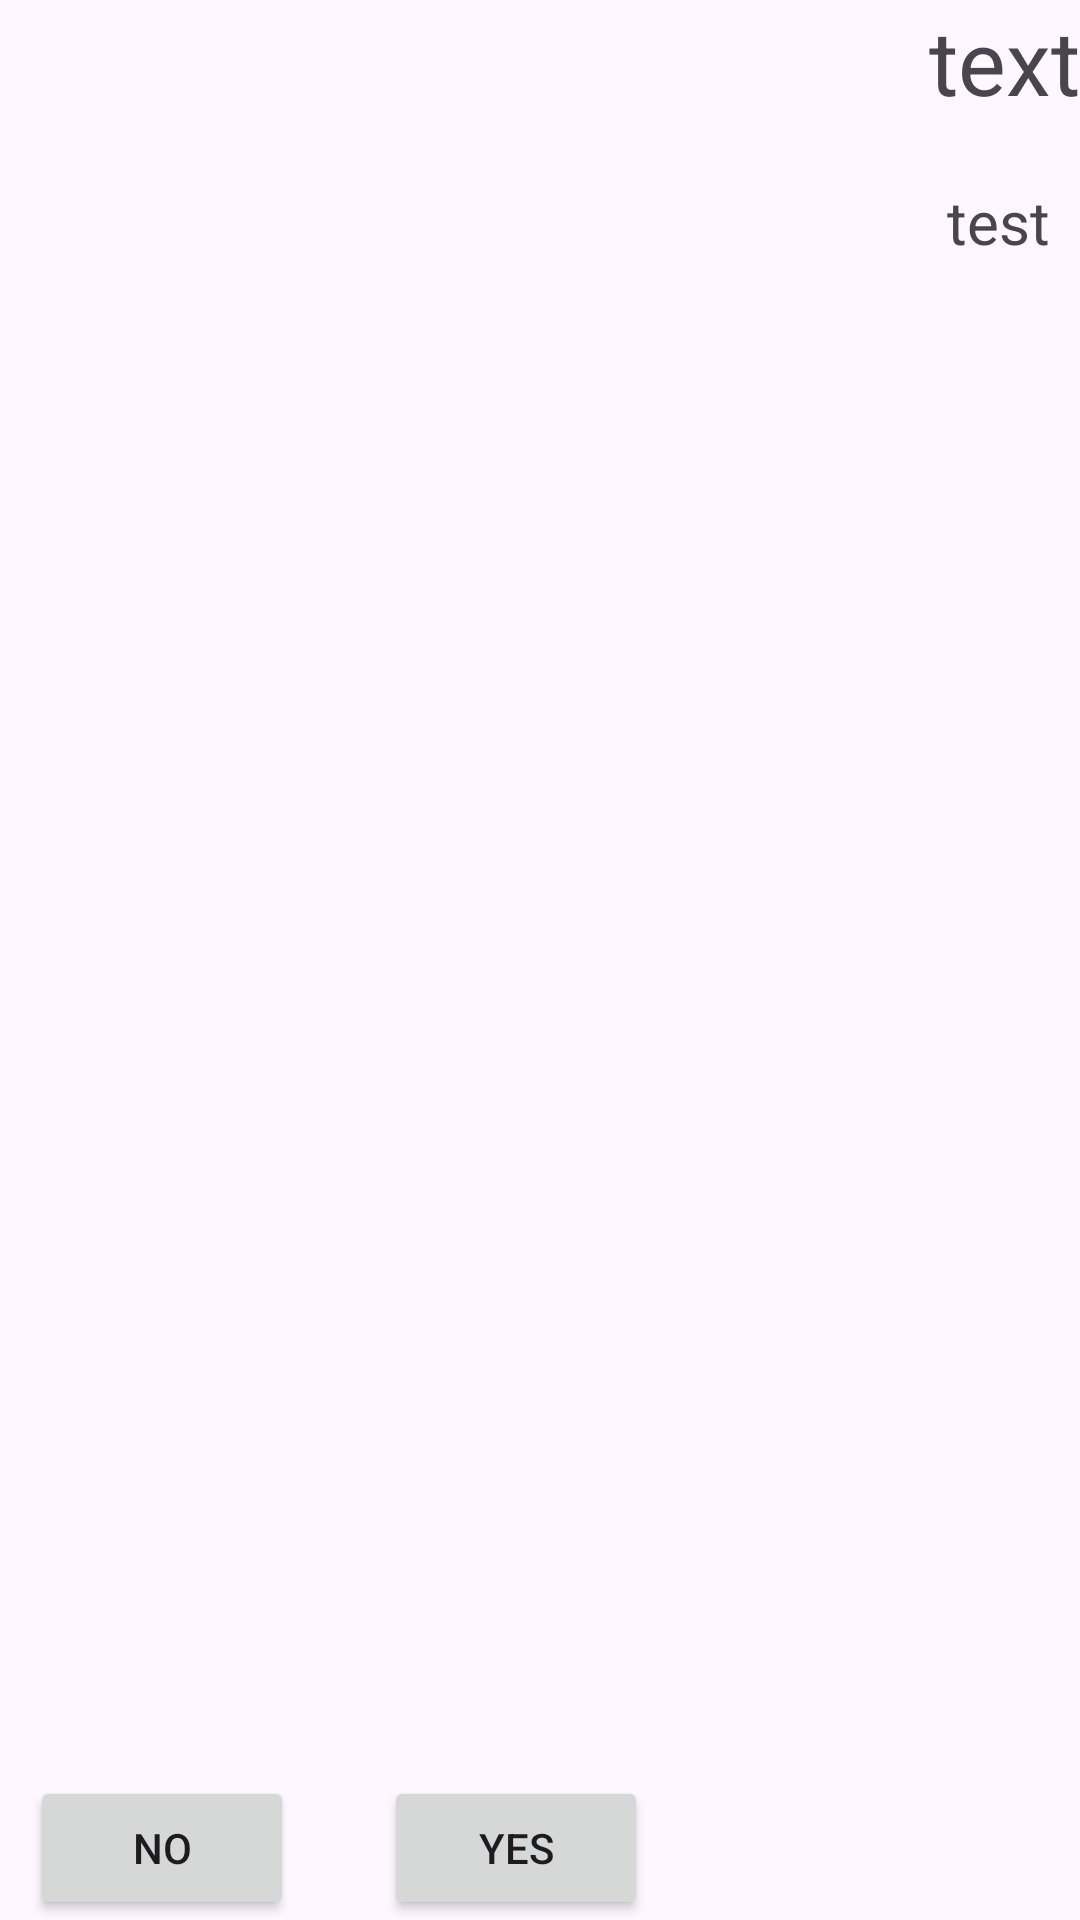

The Android layout XML behind this screen, and the referenced resources:
<!-- AndroidManifest.xml: application theme Theme.Divar -->
<!-- res/layout/custom_dialog.xml -->
<?xml version="1.0" encoding="utf-8"?>
<androidx.constraintlayout.widget.ConstraintLayout xmlns:android="http://schemas.android.com/apk/res/android"
    xmlns:app="http://schemas.android.com/apk/res-auto"
    xmlns:tools="http://schemas.android.com/tools"
    android:layout_width="match_parent"
    android:layout_height="200dp">


    <TextView
        android:id="@+id/textTitle"
        android:layout_width="wrap_content"
        android:layout_height="wrap_content"
        android:layout_marginTop="0dp"
        android:text="text"
        android:textSize="30dp"
        app:layout_constraintEnd_toEndOf="parent"
        app:layout_constraintHorizontal_bias="1.0"
        app:layout_constraintStart_toStartOf="parent"
        app:layout_constraintTop_toTopOf="parent" />

    <TextView
        android:id="@+id/txt_content"
        android:layout_width="wrap_content"
        android:layout_height="wrap_content"
        android:layout_marginStart="0dp"
        android:layout_marginTop="20dp"
        android:layout_marginEnd="10dp"
        android:text="test"
        android:textSize="20dp"
        app:layout_constraintBottom_toBottomOf="parent"
        app:layout_constraintEnd_toEndOf="parent"
        app:layout_constraintHorizontal_bias="1.0"
        app:layout_constraintStart_toStartOf="@+id/textTitle"
        app:layout_constraintTop_toBottomOf="@+id/textTitle"
        app:layout_constraintVertical_bias="0.0" />

    <Button
        android:id="@+id/btnno"
        android:layout_width="wrap_content"
        android:layout_height="wrap_content"
        android:layout_marginStart="10dp"
        android:layout_marginBottom="0dp"
        android:text="no"
        app:layout_constraintBottom_toBottomOf="parent"
        app:layout_constraintStart_toStartOf="parent" />

    <Button
        android:id="@+id/btnyes"
        android:layout_width="wrap_content"
        android:layout_height="wrap_content"
        android:layout_marginStart="30dp"
        android:layout_marginBottom="0dp"
        android:text="yes"
        app:layout_constraintBottom_toBottomOf="parent"
        app:layout_constraintStart_toEndOf="@+id/btnno" />


</androidx.constraintlayout.widget.ConstraintLayout>
<!-- resources referenced by this layout -->
<resources>
  <style name="Theme.Divar" parent="Base.Theme.Divar" />
  <style name="Base.Theme.Divar" parent="Theme.Material3.DayNight.NoActionBar">
          
          
      </style>
</resources>
